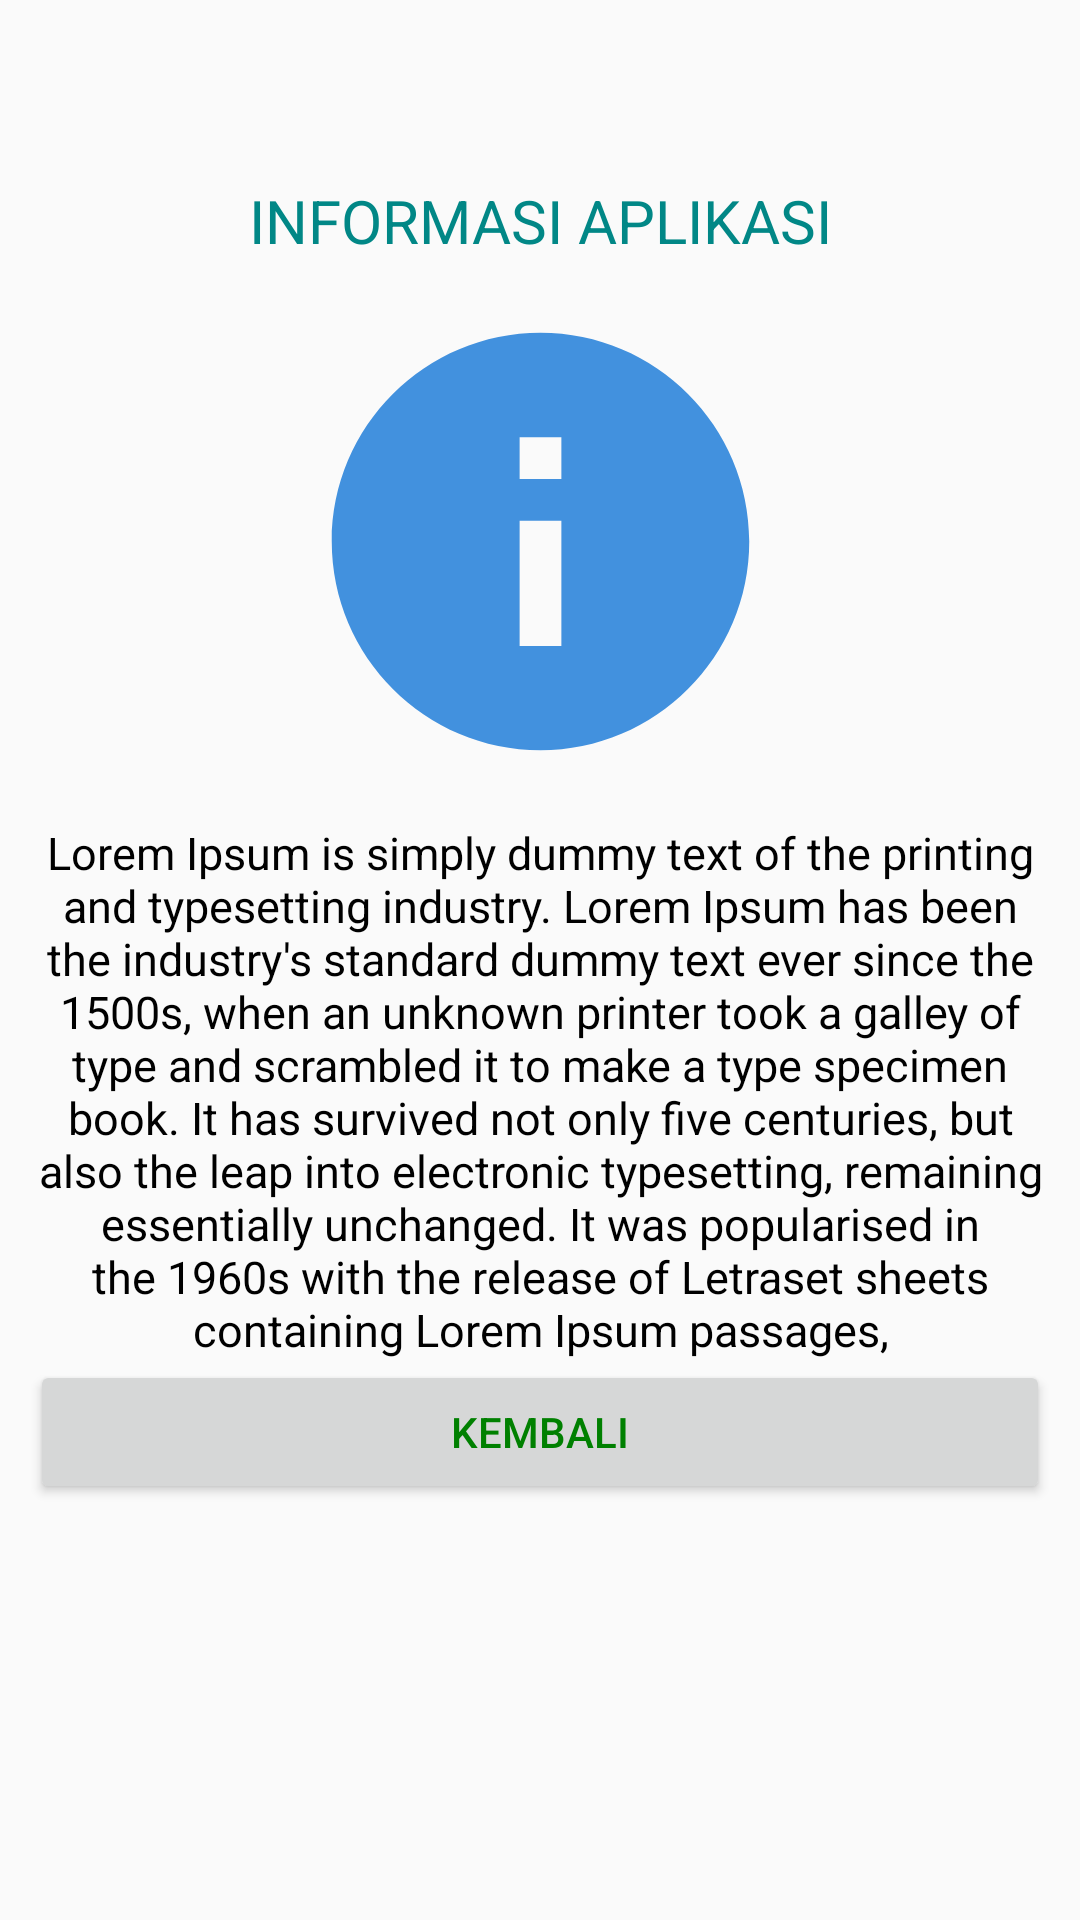

Produce the Android XML layout that renders to this screen, including the resource entries it uses.
<!-- AndroidManifest.xml: application theme Theme.ProjekBaru -->
<!-- res/layout/activity_halaman_info.xml -->
<?xml version="1.0" encoding="utf-8"?>
<android.support.constraint.ConstraintLayout xmlns:android="http://schemas.android.com/apk/res/android"
    xmlns:app="http://schemas.android.com/apk/res-auto"
    xmlns:tools="http://schemas.android.com/tools"
    android:layout_width="match_parent"
    android:layout_height="match_parent"
    tools:context=".halamanInfo">
    <LinearLayout
        android:layout_width="match_parent"
        android:layout_height="match_parent"
        android:orientation="vertical"
        android:layout_marginTop="60dp"
        android:layout_marginHorizontal="10dp">

        <TextView
            android:id="@+id/textView9"
            android:layout_width="match_parent"
            android:layout_height="wrap_content"
            android:text="INFORMASI APLIKASI"
            android:textSize="20dp"
            android:textColor="@color/teal_700"
            android:gravity="center_vertical|center_horizontal"/>

        <ImageView
            android:id="@+id/imageView3"
            android:layout_width="match_parent"
            android:layout_height="167dp"
            app:srcCompat="@drawable/info"
            android:layout_marginTop="10dp"/>
        <TextView
            android:id="@+id/textView10"
            android:layout_width="match_parent"
            android:layout_height="wrap_content"
            android:textSize="15dp"
            android:textColor="@color/black"
            android:layout_marginTop="10dp"
            android:gravity="center_vertical|center_horizontal"
            android:text="Lorem Ipsum is simply dummy text of the printing and typesetting industry. Lorem Ipsum has been the industry's standard dummy text ever since the 1500s, when an unknown printer took a galley of type and scrambled it to make a type specimen book. It has survived not only five centuries, but also the leap into electronic typesetting, remaining essentially unchanged. It was popularised in the 1960s with the release of Letraset sheets containing Lorem Ipsum passages,"/>
        <Button
            android:id="@+id/btnBack"
            android:layout_width="match_parent"
            android:layout_height="wrap_content"
            android:textColor="#008000"
            android:text="kembali" />
    </LinearLayout>

</android.support.constraint.ConstraintLayout>
<!-- resources referenced by this layout -->
<resources>
  <!-- drawable info (drawable) -->
  <vector android:height="24dp" android:tint="#4291DE"
      android:viewportHeight="24" android:viewportWidth="24"
      android:width="24dp" xmlns:android="http://schemas.android.com/apk/res/android">
      <path android:fillColor="@android:color/white" android:pathData="M12,2C6.48,2 2,6.48 2,12s4.48,10 10,10 10,-4.48 10,-10S17.52,2 12,2zM13,17h-2v-6h2v6zM13,9h-2L11,7h2v2z"/>
  </vector>
  <style name="Theme.ProjekBaru" parent="Theme.AppCompat.Light.DarkActionBar">
          
          <item name="colorPrimary">@color/purple_500</item>
          <item name="colorPrimaryDark">@color/purple_700</item>
          <item name="colorAccent">@color/teal_200</item>
          
      </style>
  <!-- not gathered from this repository: default colours our renderer supplied (Android Studio template values) -->
  <color name="purple_500">#FF6200EE</color>
  <color name="purple_700">#FF3700B3</color>
  <color name="teal_200">#FF03DAC5</color>
  <color name="teal_700">#FF018786</color>
  <color name="black">#FF000000</color>
</resources>
